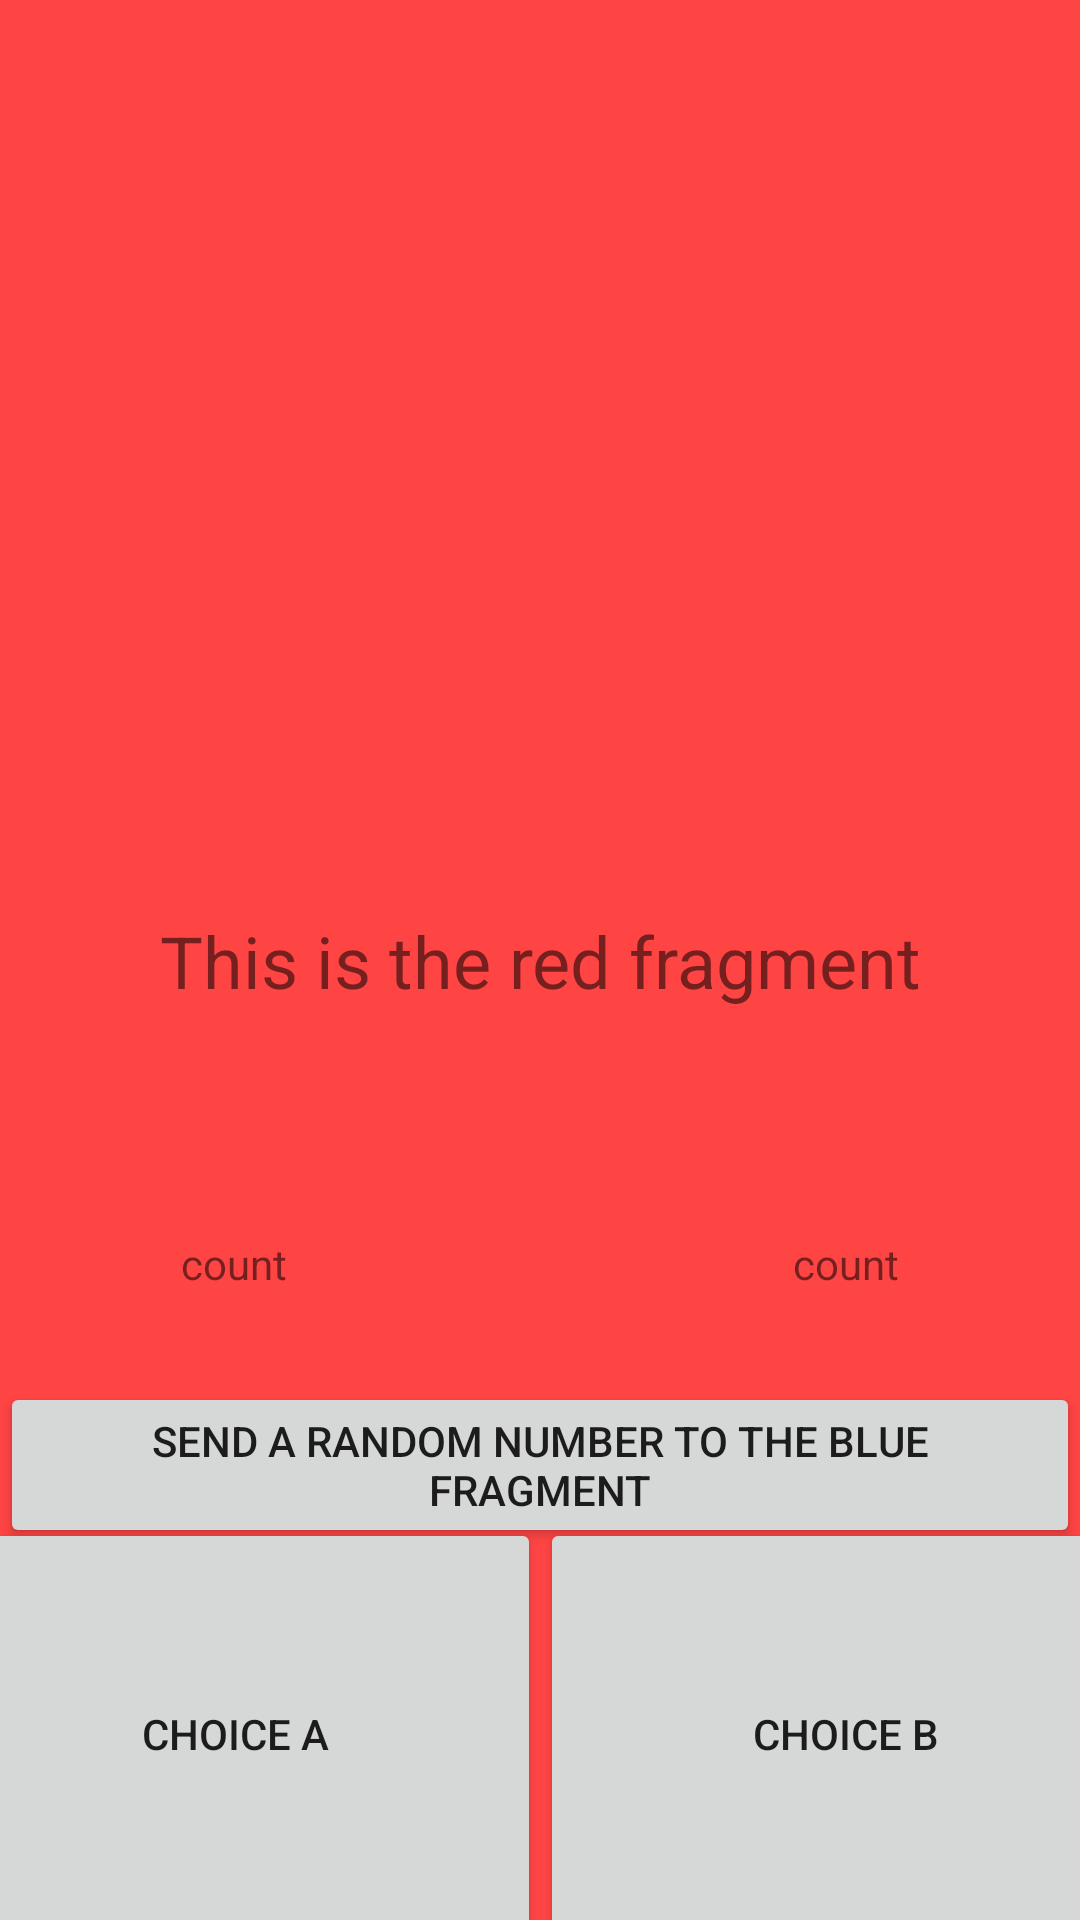

Produce the Android XML layout that renders to this screen, including the resource entries it uses.
<!-- AndroidManifest.xml: application theme Theme.RedBlueFragments_RandomNumber -->
<!-- res/layout/fragment_red.xml -->
<?xml version="1.0" encoding="utf-8"?>
<androidx.constraintlayout.widget.ConstraintLayout xmlns:android="http://schemas.android.com/apk/res/android"
    xmlns:app="http://schemas.android.com/apk/res-auto"
    xmlns:tools="http://schemas.android.com/tools"
    android:id="@+id/red_fragment"
    android:layout_width="match_parent"
    android:layout_height="match_parent"
    android:background="@android:color/holo_red_light"
    tools:context=".RedFragment">

    <TextView
        android:id="@+id/textView"
        android:layout_width="wrap_content"
        android:layout_height="wrap_content"
        android:text="@string/hello_red_fragment"
        android:textSize="24sp"
        app:layout_constraintBottom_toBottomOf="parent"
        app:layout_constraintEnd_toEndOf="parent"
        app:layout_constraintHorizontal_bias="0.5"
        app:layout_constraintStart_toStartOf="parent"
        app:layout_constraintTop_toTopOf="parent" />

    <Button
        android:id="@+id/send_random_number_button"
        android:layout_width="wrap_content"
        android:layout_height="wrap_content"
        android:text="@string/send_a_random_number_to_the_blue_fragment"
        app:layout_constraintBottom_toBottomOf="parent"
        app:layout_constraintEnd_toEndOf="parent"
        app:layout_constraintStart_toStartOf="parent"
        app:layout_constraintTop_toBottomOf="@+id/textView" />

    <Button
        android:id="@+id/choice_a_button"
        android:layout_width="204dp"
        android:layout_height="144dp"
        android:text="@string/choice_a_resource"
        app:layout_constraintBottom_toBottomOf="parent"
        app:layout_constraintEnd_toStartOf="@+id/choice_b_button"
        app:layout_constraintHorizontal_bias="0.5"
        app:layout_constraintStart_toStartOf="parent"
        app:layout_constraintTop_toBottomOf="@+id/send_random_number_button"
        app:layout_constraintVertical_bias="0.5" />

    <Button
        android:id="@+id/choice_b_button"
        android:layout_width="204dp"
        android:layout_height="144dp"
        android:text="@string/choice_b_resource"
        app:layout_constraintBottom_toBottomOf="parent"
        app:layout_constraintEnd_toEndOf="parent"
        app:layout_constraintHorizontal_bias="0.5"
        app:layout_constraintStart_toEndOf="@+id/choice_a_button"
        app:layout_constraintTop_toBottomOf="@+id/send_random_number_button"
        app:layout_constraintVertical_bias="0.5" />

    <TextView
        android:id="@+id/count_a_textview"
        android:layout_width="wrap_content"
        android:layout_height="wrap_content"
        android:text="@string/count_resource"
        app:layout_constraintBottom_toTopOf="@+id/choice_a_button"
        app:layout_constraintEnd_toEndOf="@+id/choice_a_button"
        app:layout_constraintStart_toStartOf="@+id/choice_a_button"
        app:layout_constraintTop_toBottomOf="@+id/textView" />

    <TextView
        android:id="@+id/count_b_textview"
        android:layout_width="wrap_content"
        android:layout_height="wrap_content"
        android:text="count"
        app:layout_constraintBottom_toTopOf="@+id/choice_b_button"
        app:layout_constraintEnd_toEndOf="@+id/choice_b_button"
        app:layout_constraintStart_toEndOf="@+id/choice_a_button"
        app:layout_constraintTop_toBottomOf="@+id/textView" />

</androidx.constraintlayout.widget.ConstraintLayout>
<!-- resources referenced by this layout -->
<resources>
  <string name="choice_a_resource">Choice A</string>
  <string name="choice_b_resource">Choice B</string>
  <string name="count_resource">count</string>
  <string name="hello_red_fragment">This is the red fragment</string>
  <string name="send_a_random_number_to_the_blue_fragment">Send a random number to the blue fragment</string>
  <style name="Theme.RedBlueFragments_RandomNumber" parent="Theme.MaterialComponents.DayNight.DarkActionBar">
          
          <item name="colorPrimary">@color/purple_500</item>
          <item name="colorPrimaryVariant">@color/purple_700</item>
          <item name="colorOnPrimary">@color/white</item>
          
          <item name="colorSecondary">@color/teal_200</item>
          <item name="colorSecondaryVariant">@color/teal_700</item>
          <item name="colorOnSecondary">@color/black</item>
          
          <item name="android:statusBarColor">?attr/colorPrimaryVariant</item>
          
      </style>
  <color name="purple_500">#FF6200EE</color>
  <color name="purple_700">#FF3700B3</color>
  <color name="white">#FFFFFFFF</color>
  <color name="teal_200">#FF03DAC5</color>
  <color name="teal_700">#FF018786</color>
  <color name="black">#FF000000</color>
</resources>
